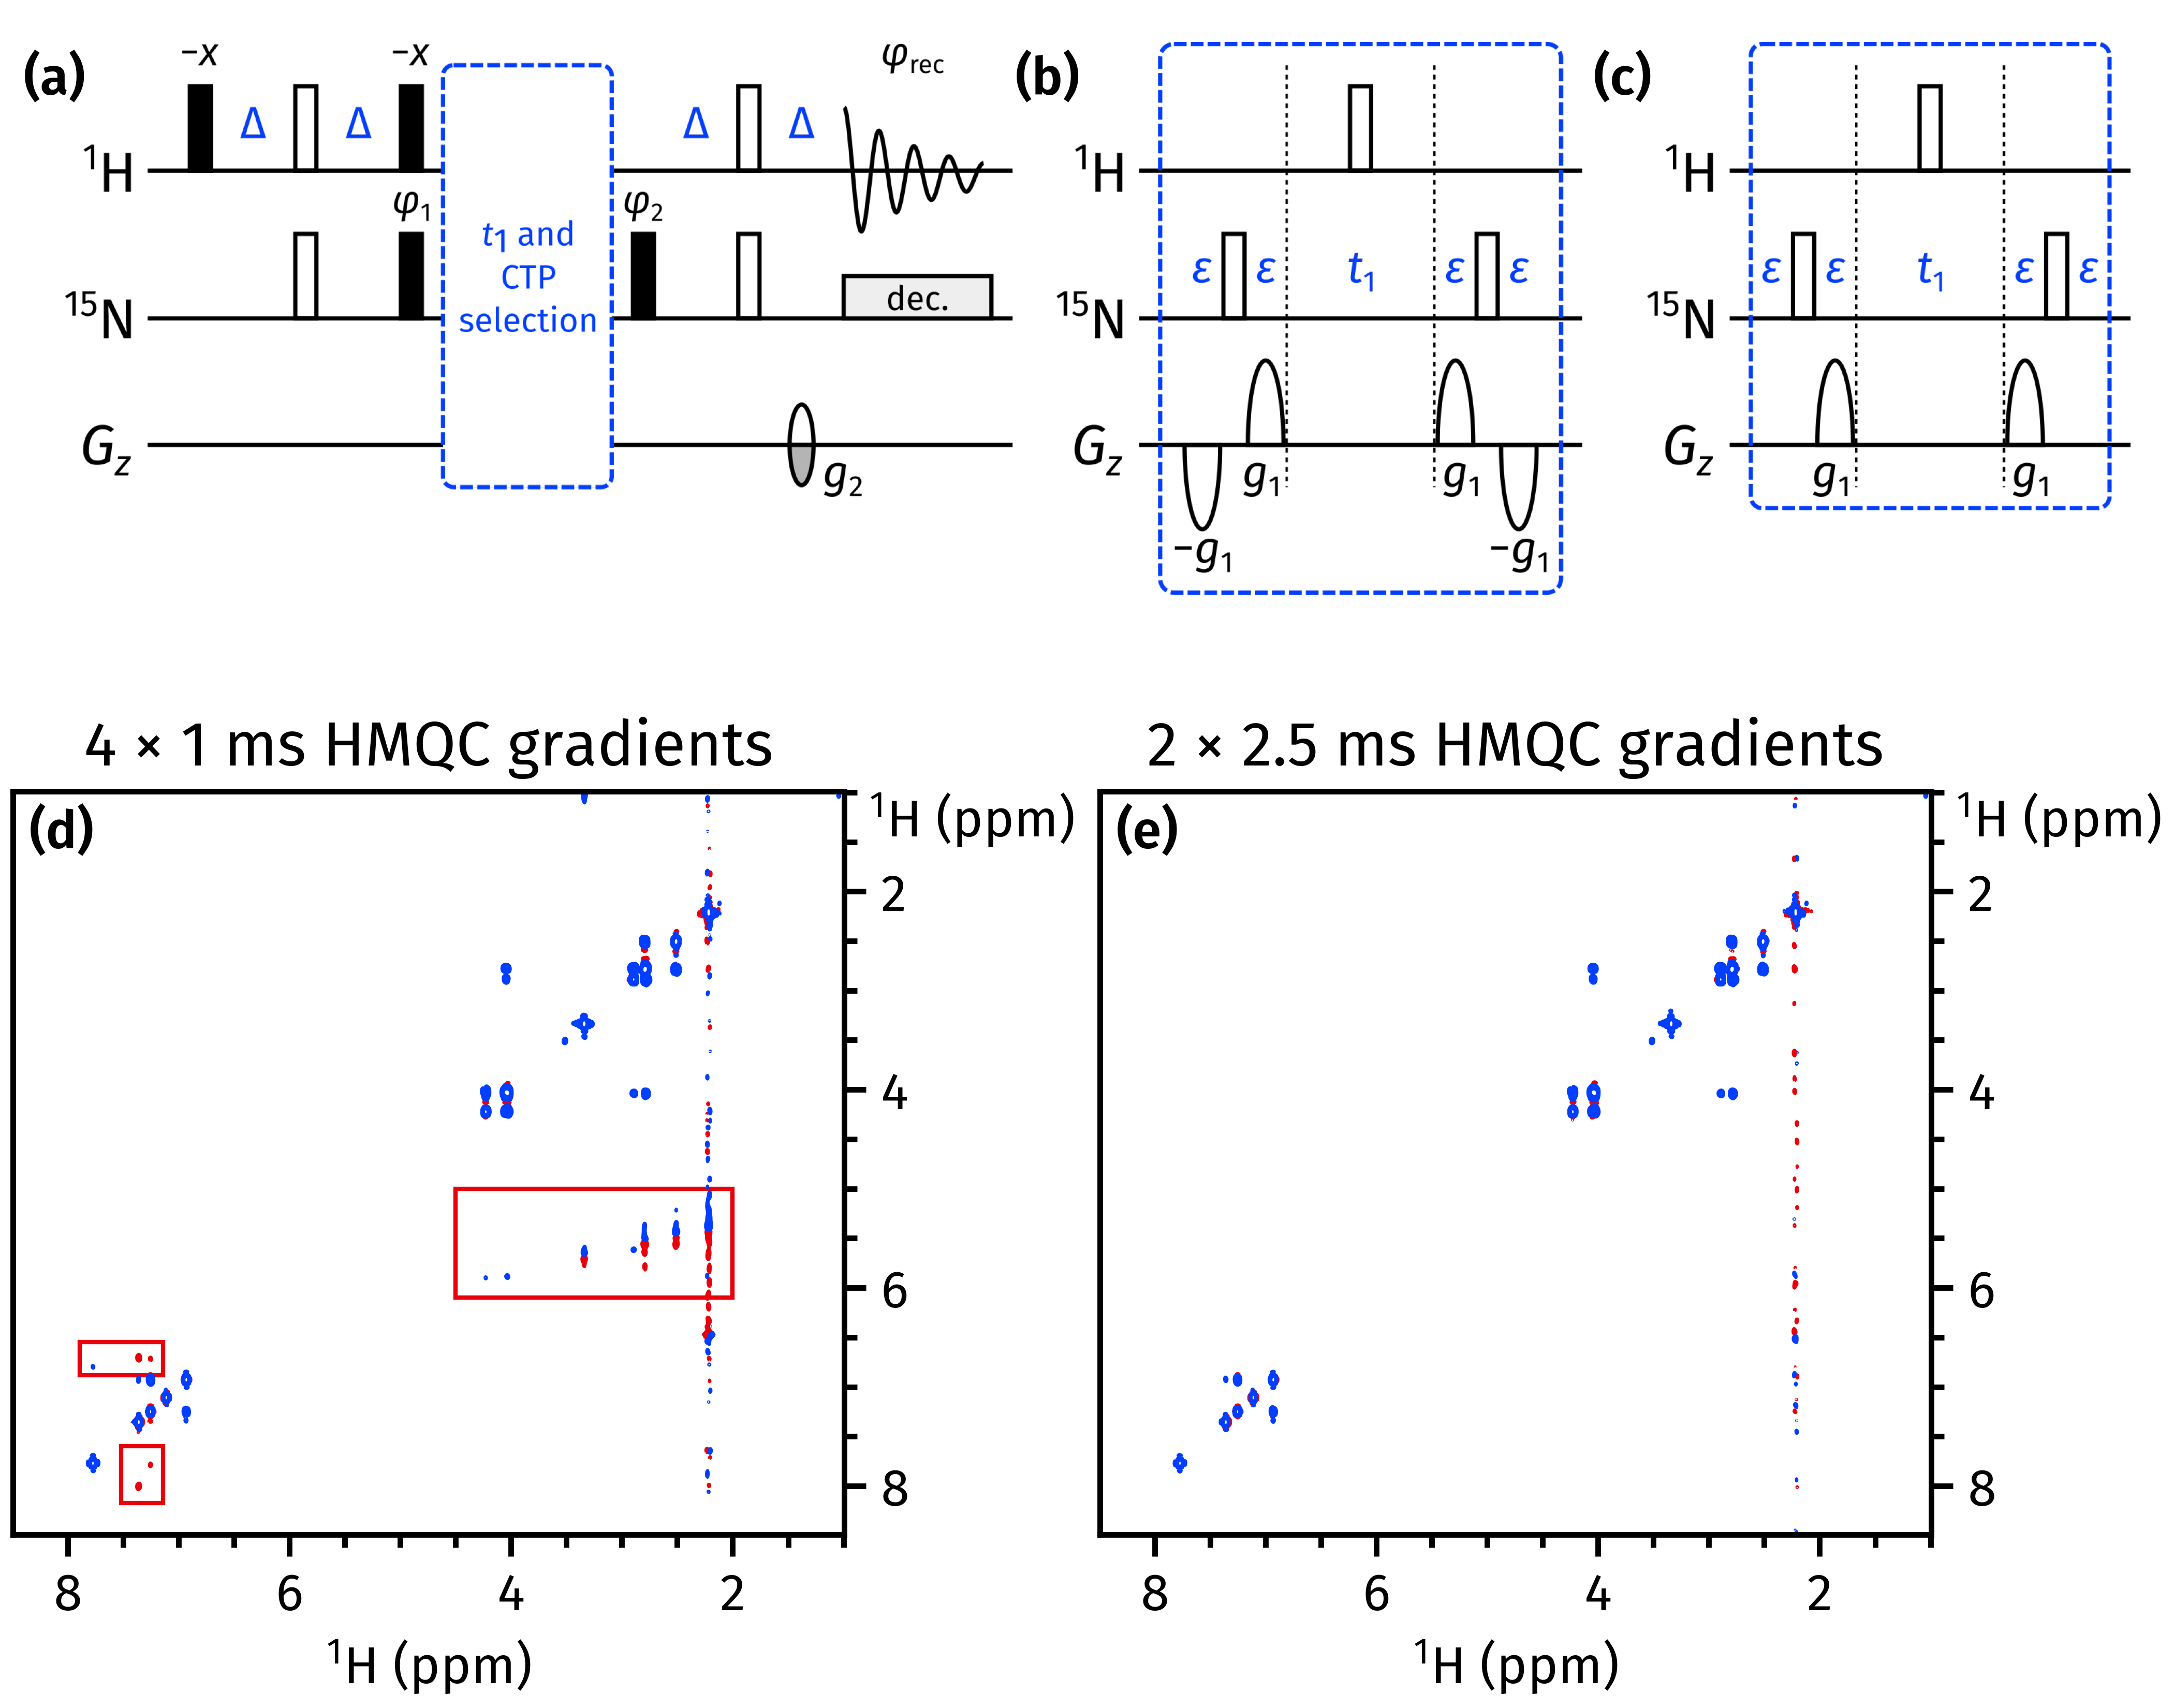

This chart was generated by the following Python code:
import penguins as pg
from aptenodytes import nmrd
from pathlib import Path
import matplotlib.pyplot as plt
from matplotlib.patches import Rectangle

plt.style.use(Path(__file__).parent / 'fira.mplstyle')

path = nmrd() / '200926-7z-n15-sehsqc-full'

bad = pg.read(path, 101003)
good = pg.read(path, 12003)
dss = [bad, good]
labels = ['4 × 1 ms HMQC gradients', '2 × 2.5 ms HMQC gradients']

fig = plt.figure(figsize=(7, 5.5), constrained_layout=True)
gs = fig.add_gridspec(2, 2, height_ratios=[0.85, 1], hspace=0.2)
axs = [fig.add_subplot(gs[0, :]),
       fig.add_subplot(gs[1, 0]),
       fig.add_subplot(gs[1, 1])]

hmqc_pulprog = plt.imread(Path(__file__).parent / "hmqc_pulprog.png")
axs[0].imshow(hmqc_pulprog, aspect='auto')
axs[0].xaxis.set_visible(False)
axs[0].yaxis.set_visible(False)
for spine in ["top", "left", "right", "bottom"]:
    axs[0].spines[spine].set_visible(False)

for ds, ax, lbl in zip(dss, axs[1:], labels):
    bounds = "1..8.5"
    ds.stage(ax, levels=1e5, f1_bounds=bounds, f2_bounds=bounds)
    pg.mkplot(ax, tight_layout=False, title=lbl)
    pg.ymove(ax, tight_layout=False)

c = pg.color_palette('bright')[3]
axs[1].add_patch(Rectangle((2, 5), width=2.5, height=1.1, fill=False, color=c))
axs[1].add_patch(Rectangle((7.14, 7.6), width=0.38, height=0.57, fill=False, color=c))
axs[1].add_patch(Rectangle((7.14, 6.55), width=0.75, height=0.33, fill=False, color=c))

pg.label_axes(axs[1:], start=4, fstr="({})", fontweight="semibold")

bbox = axs[0].get_position()
axs[0].set_position([0.03, bbox.y0, 0.95, bbox.height*0.95])
pg.label_axes(axs[0], fstr='({})', fontweight='semibold', offset=(-0.02, 0.02))
pg.label_axes(axs[0], start=2, fstr='({})', fontweight='semibold',
              offset=(0.46, 0.02))
pg.label_axes(axs[0], start=3, fstr='({})', fontweight='semibold',
              offset=(0.74, 0.02))

# pg.show()
for filetype in [".png", ".svg"]:
    pg.savefig(str(Path(__file__)).replace(".py", filetype))
